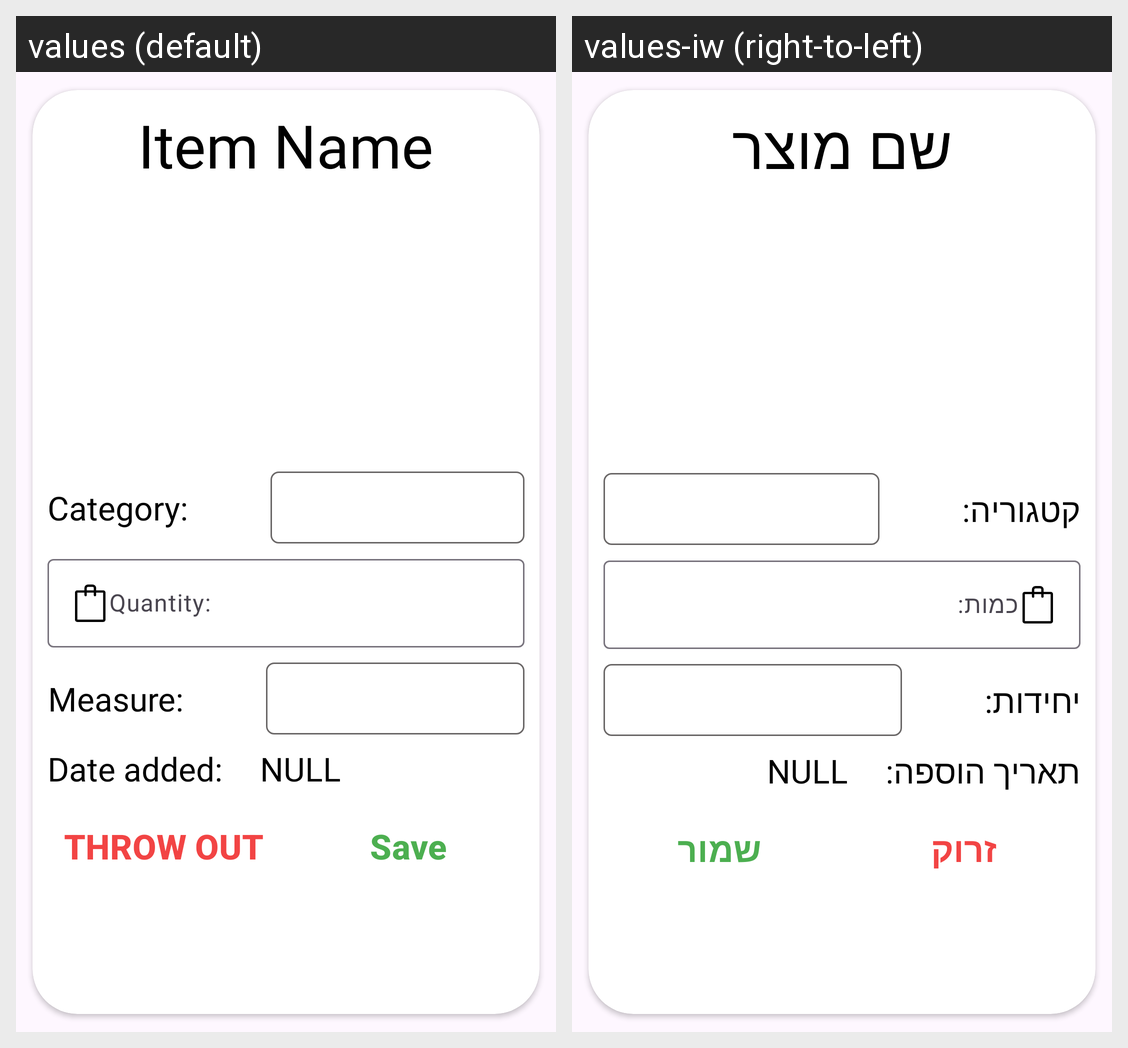

The same Android screen rendered under two of its app's locales, left to right. List the strings drawn on it with the default value and each locale's translation.
Android screen res/layout/shopping_edit_item.xml rendered under 2 locales, left to right: values (default), values-iw (right-to-left). Device: Nexus 5 (rendered at 1080×1920; each locale shown at half size, 540×960, under a caption strip naming it); theme Theme.FridgeApp.
Strings drawn on this screen, with the default value and each locale's value (text and hints the layout hard-codes, and strings that could not be matched under every locale, appear in the picture but are not listed):

item_name
  values: Item Name
  values-iw: שם מוצר

category
  values: Category:
  values-iw: קטגוריה:

quantity
  values: Quantity:
  values-iw: כמות:

measure
  values: Measure:
  values-iw: יחידות:

date_added
  values: Date added:
  values-iw: תאריך הוספה:

_null
  values: NULL
  values-iw: NULL

throw_out
  values: Throw Out
  values-iw: זרוק

save
  values: Save
  values-iw: שמור
